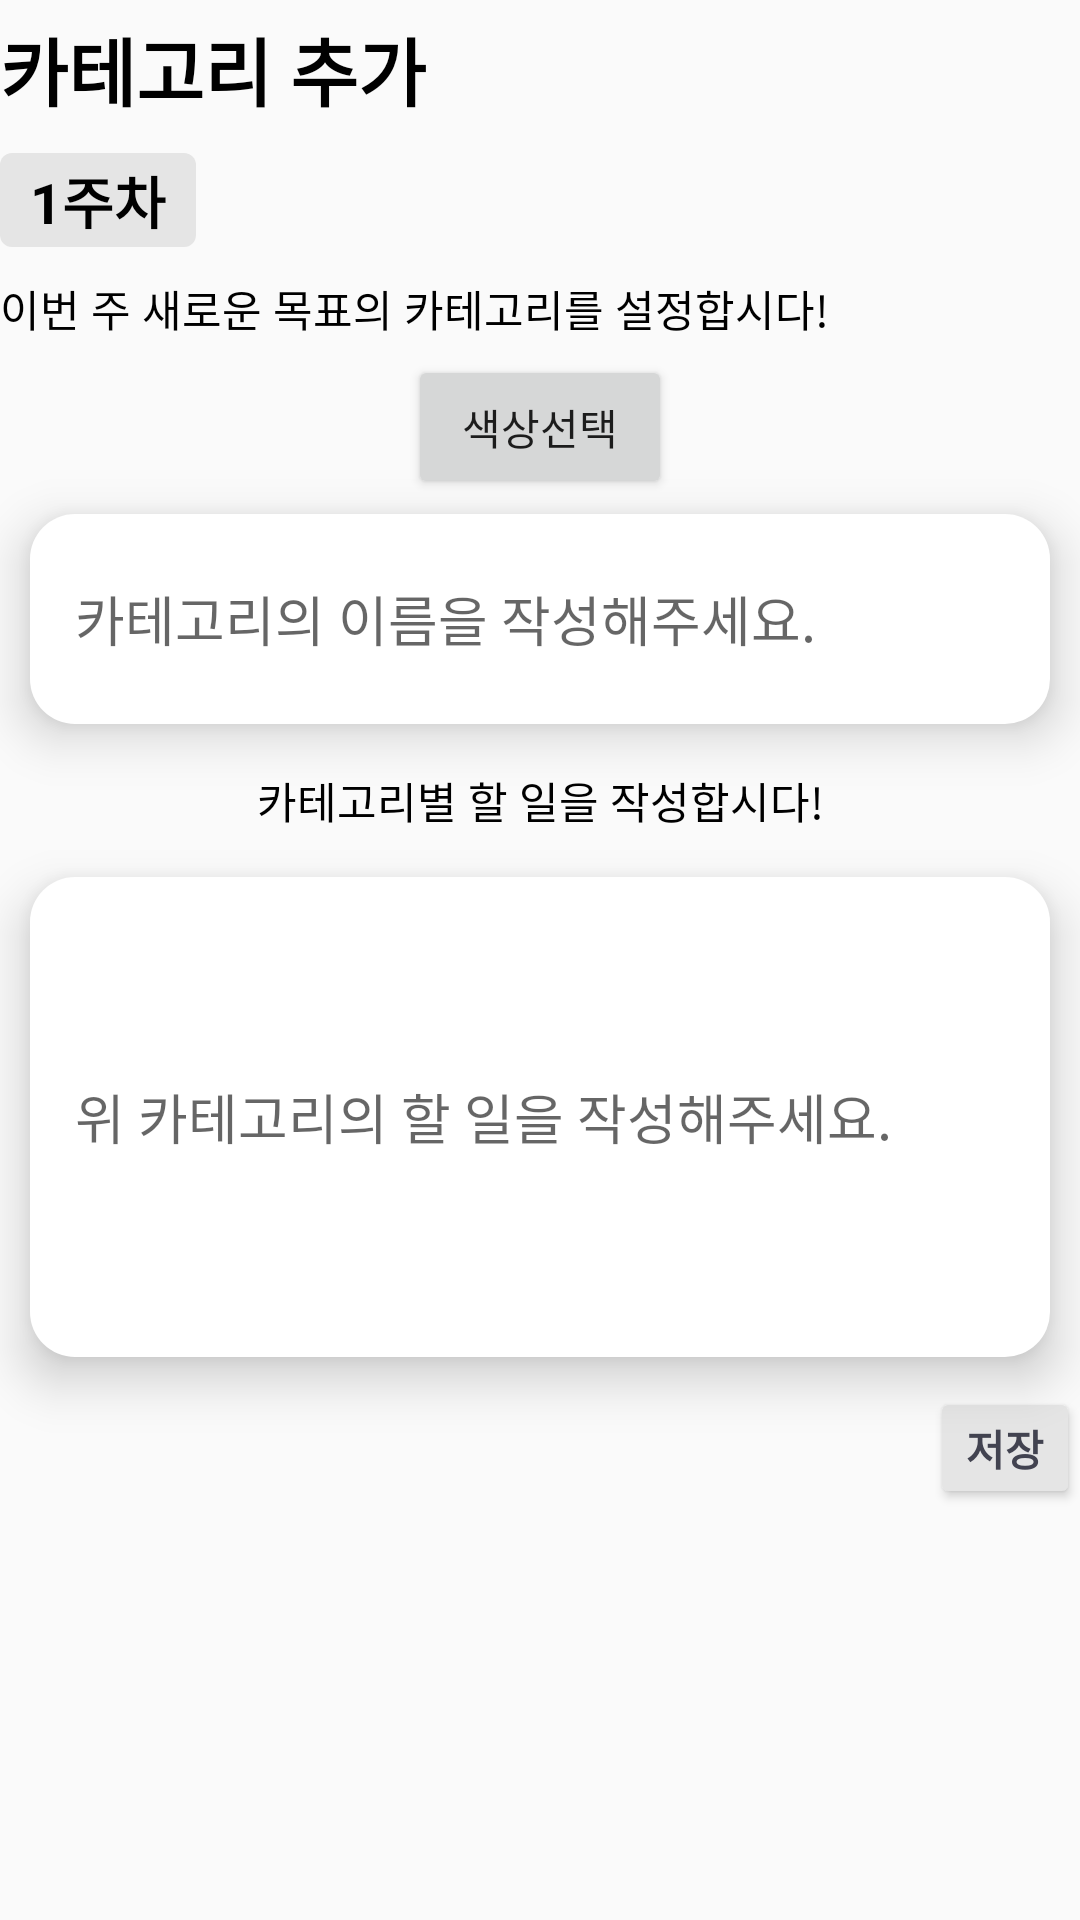

Reconstruct the res/layout file that produces this screen, plus the resources it refers to.
<!-- AndroidManifest.xml: application theme Theme.Big_Picture -->
<!-- res/layout/category.xml -->
<?xml version="1.0" encoding="utf-8"?>
<LinearLayout xmlns:android="http://schemas.android.com/apk/res/android"
    xmlns:app="http://schemas.android.com/apk/res-auto"
    android:orientation="vertical"
    android:layout_width="match_parent"
    android:layout_height="match_parent"
    android:layout_margin="30dp">

    <TextView
        android:id="@+id/yearly_goalSet"
        android:layout_width="match_parent"
        android:layout_height="wrap_content"
        android:layout_marginTop="5dp"
        android:layout_marginBottom="5dp"
        android:textColor="@color/black"
        android:textStyle="bold"
        android:textSize="12pt"
        android:text="카테고리 추가" />

    <TextView
        android:id="@+id/thisYear"
        android:layout_width="wrap_content"
        android:layout_height="wrap_content"
        android:layout_marginTop="5dp"
        android:layout_marginBottom="5dp"
        android:textColor="@color/black"
        android:textStyle="bold"
        android:textSize="9pt"
        android:background="@drawable/date_bg"
        android:paddingLeft="10dp"
        android:paddingRight="10dp"
        android:text="1주차" />

    <TextView
        android:id="@+id/whatIs_goal"
        android:layout_width="match_parent"
        android:layout_height="wrap_content"
        android:layout_marginTop="5dp"
        android:layout_marginBottom="5dp"
        android:textColor="@color/black"
        android:textSize="7pt"
        android:text="이번 주 새로운 목표의 카테고리를 설정합시다!" />

    <LinearLayout
        android:layout_width="wrap_content"
        android:layout_height="wrap_content"
        android:layout_gravity="center"
        android:orientation="horizontal">

        <Button
            android:id="@+id/button3"
            android:layout_width="wrap_content"
            android:layout_height="wrap_content"
            android:layout_weight="1"
            android:text="색상선택" />
    </LinearLayout>

    <EditText
        android:id="@+id/categoryName"
        android:layout_width="match_parent"
        android:layout_height="70dp"
        android:layout_marginHorizontal="10dp"
        android:layout_marginTop="5dp"
        android:layout_marginBottom="5dp"
        android:ems="10"
        android:hint="카테고리의 이름을 작성해주세요."
        android:paddingLeft="15dp"
        android:background="@drawable/edittext_bg"
        android:elevation="10dp"
        android:inputType="textMultiLine"
        android:lines="1"
        android:minLines="1"
        android:maxLines="3"
        android:scrollbars="vertical"/>

    <TextView
        android:id="@+id/category_todo"
        android:layout_width="match_parent"
        android:layout_height="wrap_content"
        android:layout_gravity="center"
        android:gravity="center"
        android:layout_marginTop="10dp"
        android:layout_marginBottom="10dp"
        android:textColor="@color/black"
        android:textSize="7pt"
        android:text="카테고리별 할 일을 작성합시다!" />

    <EditText
        android:id="@+id/editTextTextPersonName"
        android:layout_width="match_parent"
        android:layout_height="160dp"
        android:layout_marginHorizontal="10dp"
        android:layout_marginTop="5dp"
        android:layout_marginBottom="5dp"
        android:ems="10"
        android:hint="위 카테고리의 할 일을 작성해주세요."
        android:paddingLeft="15dp"
        android:background="@drawable/edittext_bg"
        android:elevation="10dp"
        android:inputType="textMultiLine"
        android:lines="5"
        android:minLines="1"
        android:maxLines="7"
        android:scrollbars="vertical"/>

    <Button
        android:id="@+id/saveBtn_category"
        android:layout_width="wrap_content"
        android:layout_height="wrap_content"
        android:layout_gravity="right"
        android:layout_marginTop="5dp"
        android:layout_marginBottom="5dp"
        android:minWidth="0dp"
        android:minHeight="0dp"
        android:textColor="@color/deep_gray"
        android:textStyle="bold"
        android:backgroundTint="@color/bright_gray"
        android:text="저장" />





</LinearLayout>
<!-- resources referenced by this layout -->
<resources>
  <color name="black">#FF000000</color>
  <color name="bright_gray">#E5E5E5</color>
  <color name="deep_gray">#424350</color>
  <!-- drawable date_bg (drawable) -->
  <?xml version="1.0" encoding="utf-8"?>
  <shape xmlns:android="http://schemas.android.com/apk/res/android"
      android:shape="rectangle">
  
      <corners
          android:bottomLeftRadius="4dp"
          android:bottomRightRadius="4dp"
          android:topLeftRadius="4dp"
          android:topRightRadius="4dp" />
  
      <padding
          android:bottom="2dp"
          android:left="2dp"
          android:right="2dp"
          android:top="2dp" />
      <solid android:color="@color/bright_gray" />
  
  </shape>
  <!-- drawable edittext_bg (drawable) -->
  <?xml version="1.0" encoding="utf-8"?>
  <shape xmlns:android="http://schemas.android.com/apk/res/android"
      android:shape="rectangle">
  
      <corners
          android:bottomLeftRadius="15dp"
          android:bottomRightRadius="15dp"
          android:topLeftRadius="15dp"
          android:topRightRadius="15dp" />
  
      <padding
          android:bottom="2dp"
          android:left="2dp"
          android:right="2dp"
          android:top="2dp" />
  
      <solid android:color="@color/white" />
  
  </shape>
  <style name="Theme.Big_Picture" parent="Theme.AppCompat.Light">
          
          <item name="colorPrimary">@color/deepBlue</item>
          <item name="colorPrimaryVariant">@color/bright_blue</item>
          <item name="colorOnPrimary">@color/bright_yellow</item>
          
          <item name="colorSecondary">@color/deep_gray</item>
          <item name="colorSecondaryVariant">@color/bright_gray</item>
          <item name="colorOnSecondary">@color/black</item>
          
          <item name="android:statusBarColor" tools:targetApi="l">?attr/colorPrimaryVariant</item>
          
      </style>
  <color name="white">#FFFFFFFF</color>
  <color name="deepBlue">#5987B1</color>
  <color name="bright_blue">#AFC7DD</color>
  <color name="bright_yellow">#FAEE89</color>
</resources>
